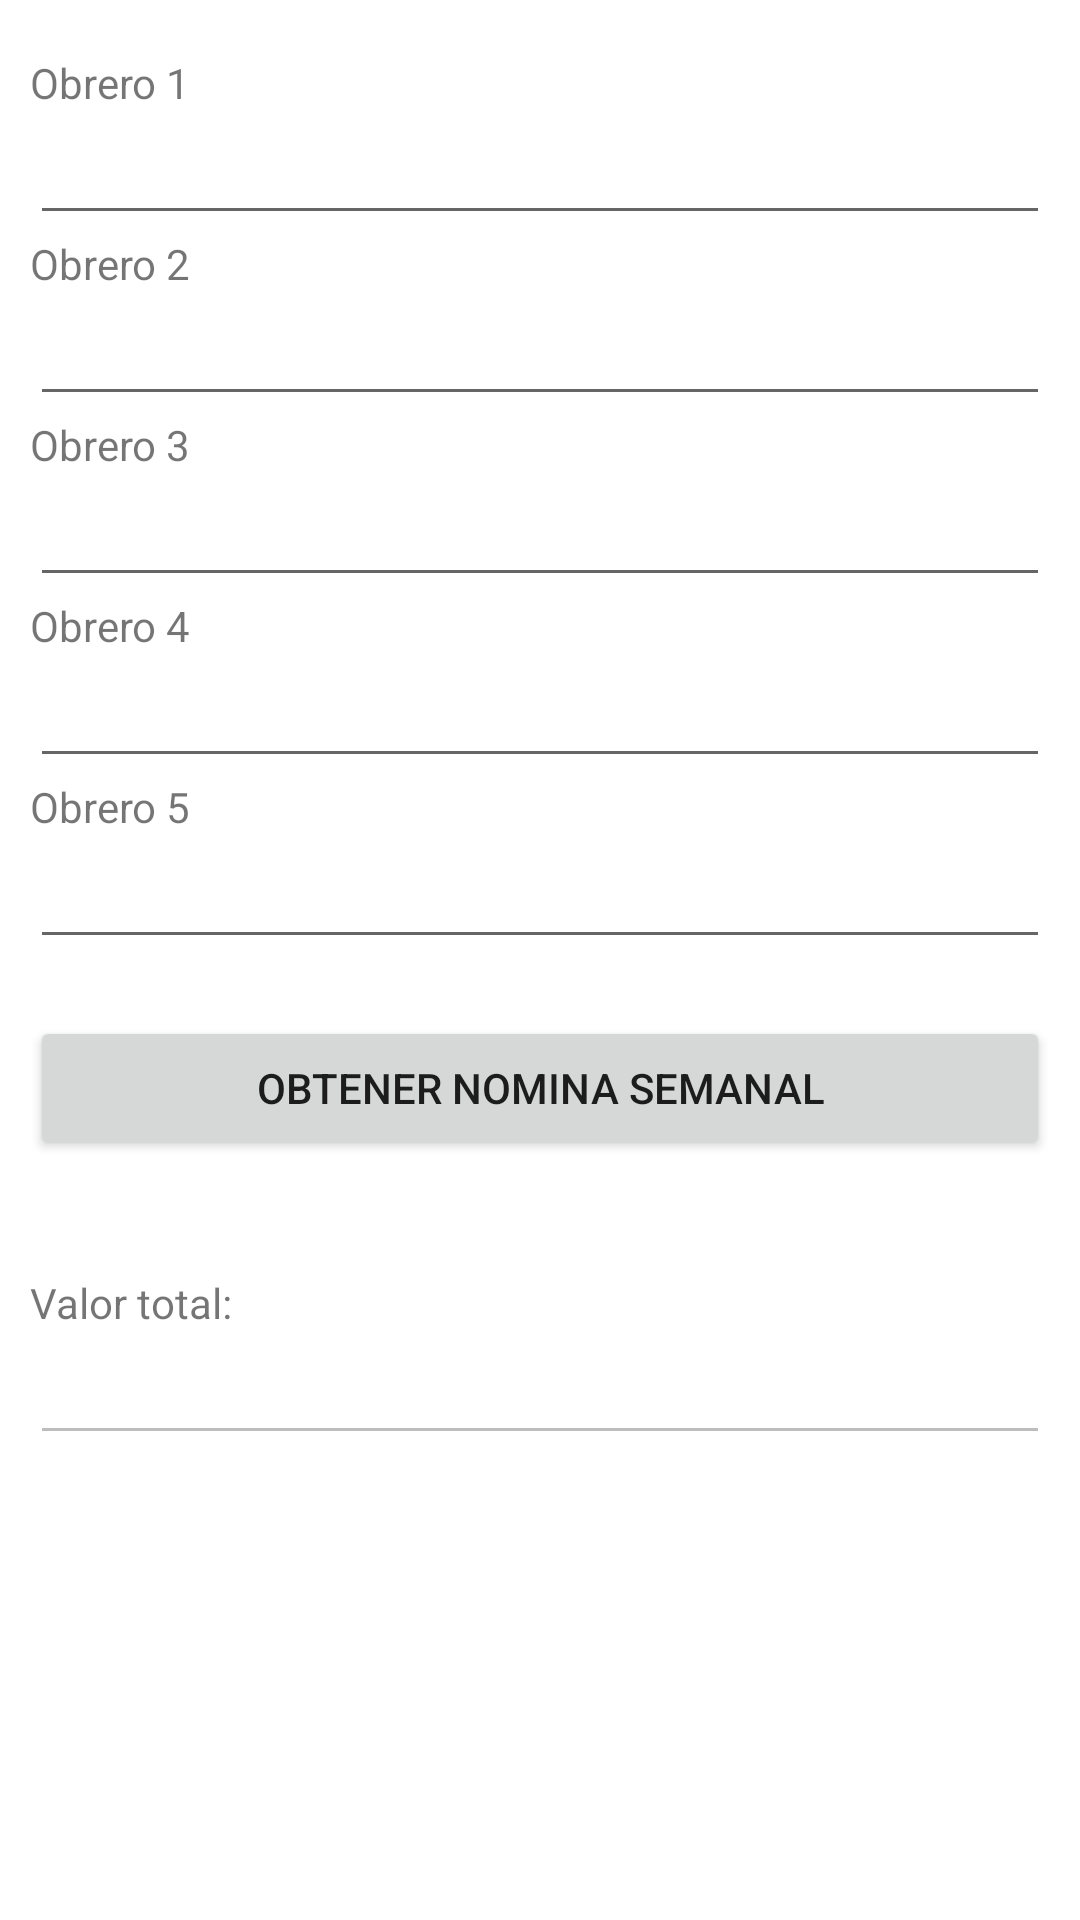

Write the Android layout XML for this screen, with the resource values it uses.
<!-- AndroidManifest.xml: application theme Theme.Ejercicios -->
<!-- res/layout/activity_actividad2.xml -->
<?xml version="1.0" encoding="utf-8"?>
<androidx.constraintlayout.widget.ConstraintLayout xmlns:android="http://schemas.android.com/apk/res/android"
    xmlns:app="http://schemas.android.com/apk/res-auto"
    xmlns:tools="http://schemas.android.com/tools"
    android:layout_width="match_parent"
    android:layout_height="match_parent"
    tools:context=".actividad2">

    <LinearLayout
        android:layout_width="340dp"
        android:layout_height="604dp"
        android:orientation="vertical"
        app:layout_constraintBottom_toBottomOf="parent"
        app:layout_constraintEnd_toEndOf="parent"
        app:layout_constraintStart_toStartOf="parent"
        app:layout_constraintTop_toTopOf="parent">

        <TextView
            android:id="@+id/tv1"
            android:layout_width="match_parent"
            android:layout_height="wrap_content"
            android:text="Obrero 1" />

        <EditText
            android:id="@+id/obr1"
            android:layout_width="match_parent"
            android:layout_height="wrap_content"
            android:ems="10"
            android:inputType="number" />

        <TextView
            android:id="@+id/tv2"
            android:layout_width="match_parent"
            android:layout_height="wrap_content"
            android:text="Obrero 2" />

        <EditText
            android:id="@+id/obr2"
            android:layout_width="match_parent"
            android:layout_height="wrap_content"
            android:ems="10"
            android:inputType="number" />

        <TextView
            android:id="@+id/tv3"
            android:layout_width="match_parent"
            android:layout_height="wrap_content"
            android:text="Obrero 3" />

        <EditText
            android:id="@+id/obr3"
            android:layout_width="match_parent"
            android:layout_height="wrap_content"
            android:ems="10"
            android:inputType="number" />

        <TextView
            android:id="@+id/obrero4"
            android:layout_width="match_parent"
            android:layout_height="wrap_content"
            android:text="Obrero 4" />

        <EditText
            android:id="@+id/obr4"
            android:layout_width="match_parent"
            android:layout_height="wrap_content"
            android:ems="10"
            android:inputType="number" />

        <TextView
            android:id="@+id/obrero5"
            android:layout_width="match_parent"
            android:layout_height="wrap_content"
            android:text="Obrero 5" />

        <EditText
            android:id="@+id/obr5"
            android:layout_width="match_parent"
            android:layout_height="wrap_content"
            android:ems="10"
            android:inputType="number" />

        <TextView
            android:id="@+id/espacio1"
            android:layout_width="match_parent"
            android:layout_height="wrap_content" />

        <Button
            android:id="@+id/buttoncalc"
            android:layout_width="match_parent"
            android:layout_height="wrap_content"
            android:onClick="calcular"
            android:text="Obtener nomina semanal" />

        <TextView
            android:id="@+id/espacio"
            android:layout_width="match_parent"
            android:layout_height="wrap_content" />

        <TextView
            android:id="@+id/espacio2"
            android:layout_width="match_parent"
            android:layout_height="wrap_content" />

        <TextView
            android:id="@+id/total"
            android:layout_width="match_parent"
            android:layout_height="wrap_content"
            android:text="Valor total:" />

        <EditText
            android:id="@+id/Valtotal"
            android:layout_width="match_parent"
            android:layout_height="wrap_content"
            android:ems="10"
            android:enabled="false"
            android:inputType="none" />

    </LinearLayout>
</androidx.constraintlayout.widget.ConstraintLayout>
<!-- resources referenced by this layout -->
<resources>
  <style name="Theme.Ejercicios" parent="Theme.MaterialComponents.DayNight.DarkActionBar">
          
          <item name="colorPrimary">@color/purple_500</item>
          <item name="colorPrimaryVariant">@color/purple_700</item>
          <item name="colorOnPrimary">@color/white</item>
          
          <item name="colorSecondary">@color/teal_200</item>
          <item name="colorSecondaryVariant">@color/teal_700</item>
          <item name="colorOnSecondary">@color/black</item>
          
          <item name="android:statusBarColor" tools:targetApi="l">?attr/colorPrimaryVariant</item>
          
      </style>
  <!-- not gathered from this repository: default colours our renderer supplied (Android Studio template values) -->
  <color name="purple_500">#FF6200EE</color>
  <color name="purple_700">#FF3700B3</color>
  <color name="teal_200">#FF03DAC5</color>
  <color name="teal_700">#FF018786</color>
  <color name="black">#FF000000</color>
  <color name="white">#FFFFFFFF</color>
</resources>
